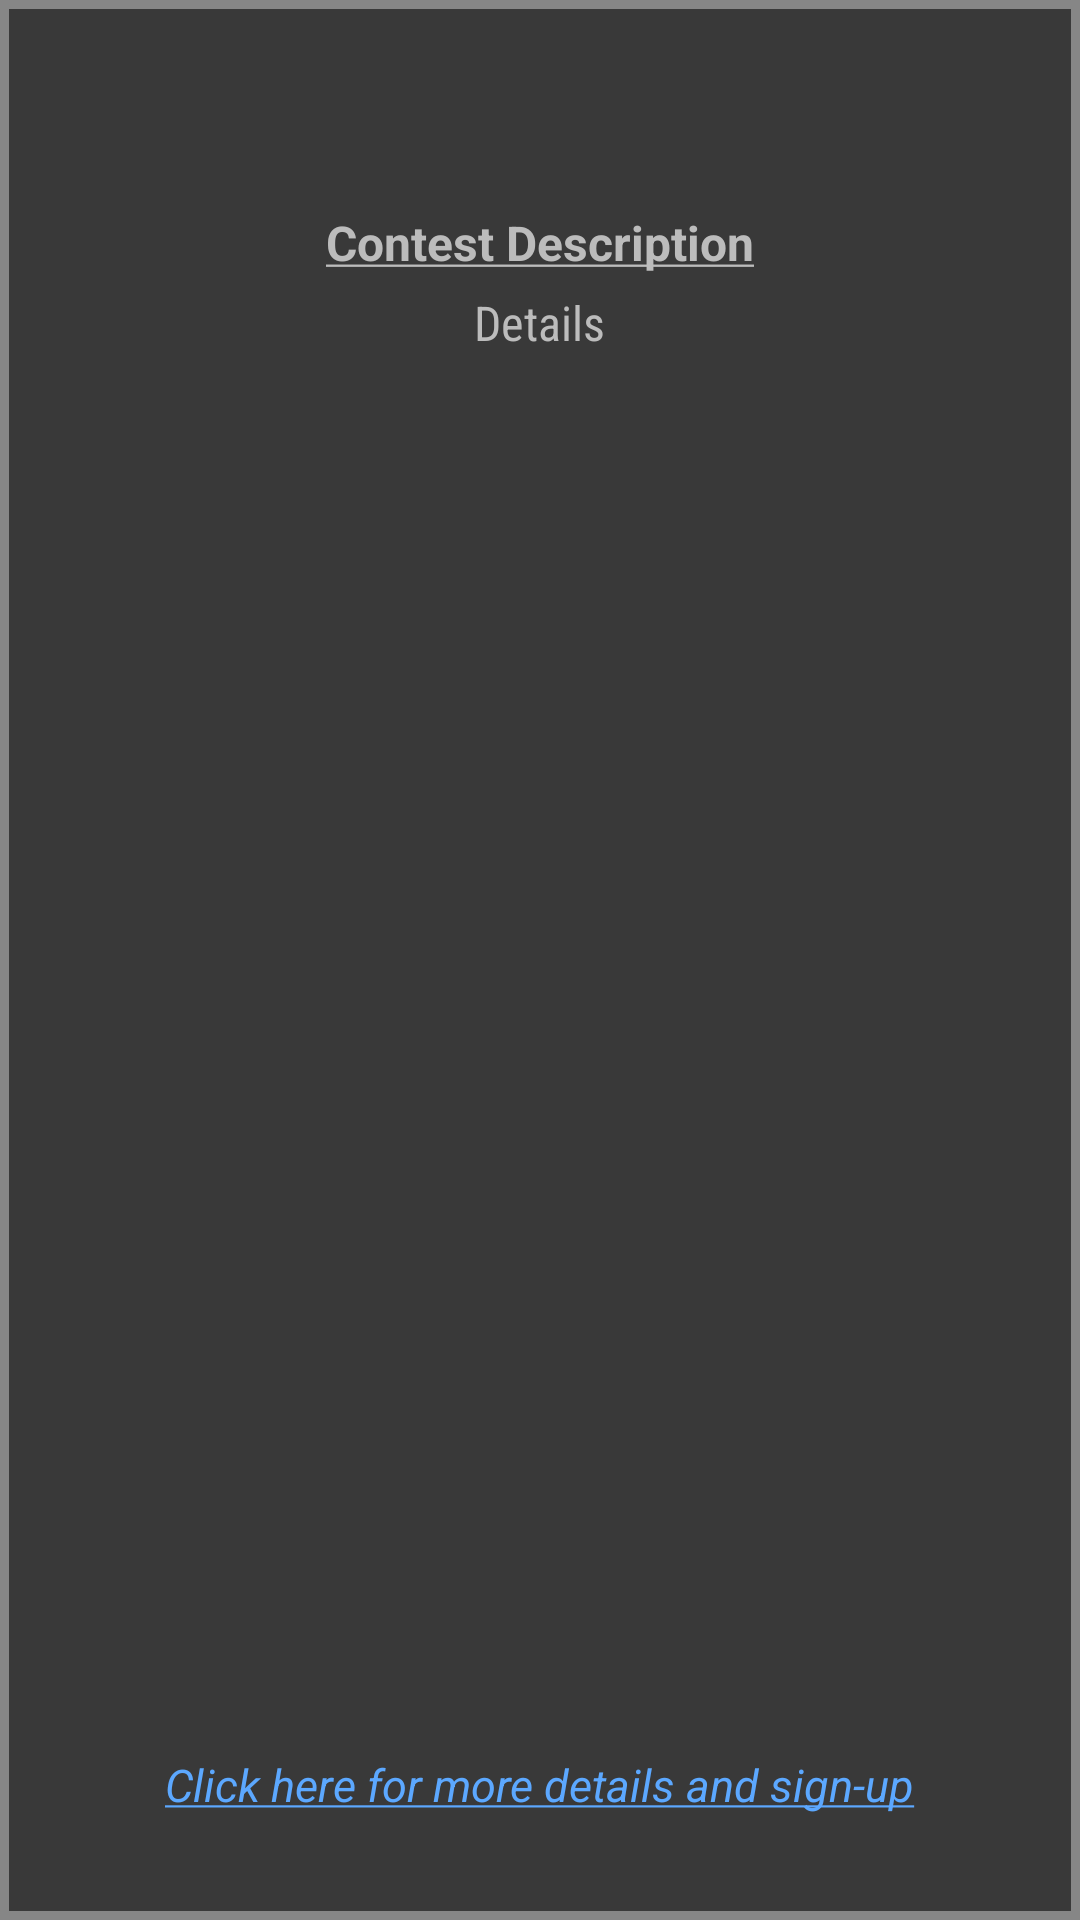

Here is an Android app screen rendered from its layout file. Give the layout XML and the strings, colors and styles it references.
<!-- AndroidManifest.xml: application theme AppTheme -->
<!-- res/layout/activity_hrcontest_details.xml -->
<?xml version="1.0" encoding="utf-8"?>
<RelativeLayout xmlns:android="http://schemas.android.com/apk/res/android"
    xmlns:app="http://schemas.android.com/apk/res-auto"
    xmlns:tools="http://schemas.android.com/tools"
    android:layout_width="match_parent"
    android:layout_height="match_parent"
    android:background="@drawable/popupborder"
    tools:context="com.alphabetastudios.codeule.Popups.HRContestDetails">

    <TextView
        android:id="@+id/tvHRDescriptionHeading"
        android:layout_width="wrap_content"
        android:layout_height="wrap_content"
        android:layout_centerHorizontal="true"
        android:text="@string/description_heading"
        android:layout_marginTop="50dp"
        android:layout_marginLeft="11dp"
        android:layout_marginRight="11dp"
        android:textStyle="bold"
        android:textSize="16sp"
        android:textColor="#bcbcbc"
        />

    <TextView
        android:id="@+id/tvHRLongTextDetails"
        android:layout_width="wrap_content"
        android:layout_height="wrap_content"
        android:layout_centerHorizontal="true"
        android:layout_below="@id/tvHRDescriptionHeading"
        android:text="Details"
        android:layout_marginTop="5dp"
        android:layout_marginLeft="11dp"
        android:layout_marginRight="11dp"
        android:fontFamily="sans-serif-condensed"
        android:textSize="16sp"
        android:textColor="#bcbcbc"
        />

    <TextView
        android:id="@+id/tvWebsite"
        android:text="@string/gotowebsite"
        android:layout_marginRight="11dp"
        android:layout_marginLeft="11dp"
        android:layout_marginTop="100dp"
        android:layout_alignParentBottom="true"
        android:layout_marginBottom="15dp"
        android:layout_width="wrap_content"
        android:layout_height="wrap_content"
        android:layout_centerHorizontal="true"
        android:textColor="#5ca8ff"
        android:textSize="15sp"
        />

</RelativeLayout>
<!-- resources referenced by this layout -->
<resources>
  <!-- drawable popupborder (drawable) -->
  <?xml version="1.0" encoding="UTF-8"?>
  <shape xmlns:android="http://schemas.android.com/apk/res/android" android:shape="rectangle">
      <padding android:left="20dp" android:right="20dp" android:top="20dp" android:bottom="20dp"/>
      <stroke android:width="3dp" android:color="@color/primary_material_dark_1"/>
      <solid android:color="#393939"/>
  </shape>
  <string name="description_heading"><u>Contest Description</u></string>
  <string name="gotowebsite"><u><i>Click here for more details and sign-up</i></u></string>
  <style name="AppTheme" parent="CCCLSTHeme">
          
          <item name="colorPrimary">#FFA6A6A6</item>
          <item name="colorPrimaryDark">#FFE5E7E9</item>
          <item name="colorAccent">#FFFFCF40</item>
      </style>
  <color name="primary_material_dark_1">#868686</color>
  <style name="CCCLSTHeme" parent="Theme.AppCompat.NoActionBar">
          <item name="colorPrimary">@color/colorSilver</item>
          <item name="colorPrimaryDark">@color/primary_material_dark_1</item>
          <item name="android:colorBackground">@color/background_material_dark</item>
      </style>
  <color name="colorSilver">#c8c8c8</color>
  <color name="background_material_dark">#747474</color>
</resources>
